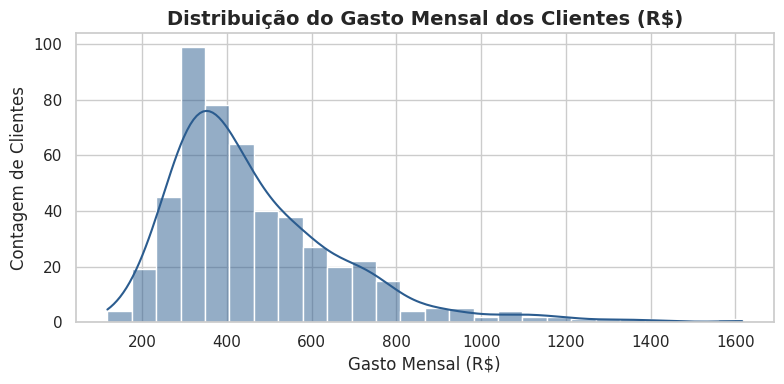
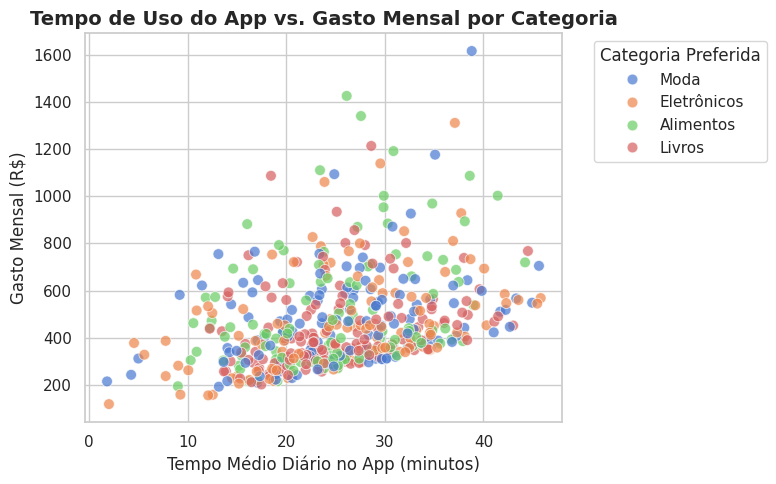
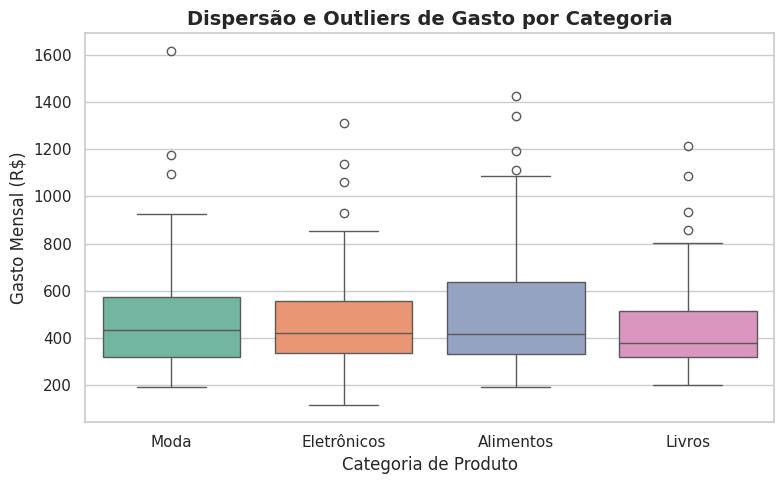
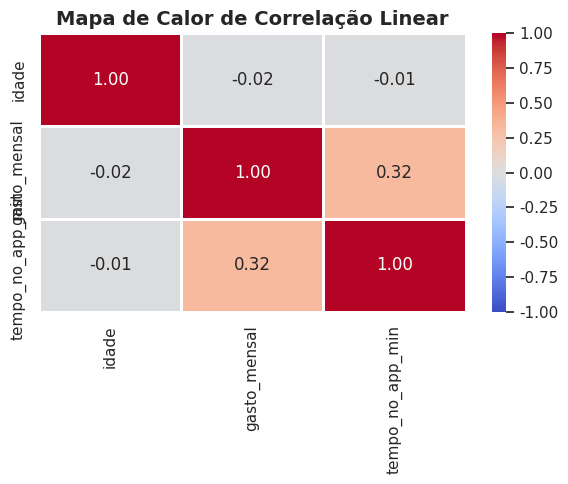

Python code for these plots, in order:
# ==============================================================================
# LIVRO: O B-A-BA da Ciência de Dados
# Capítulo 04: Visualização de Dados com Seaborn e Matplotlib
# Arquivo: 04_analise_exploratoria_eda.py
# ==============================================================================
# Repositório Oficial de Códigos do Livro
# Execute este arquivo localmente no VS Code ou copie para o Google Colab.
# ==============================================================================

import matplotlib.pyplot as plt
import seaborn as sns
import pandas as pd
import numpy as np

# Configurando o estilo visual moderno
sns.set_theme(style="whitegrid", palette="muted")
plt.rcParams["figure.figsize"] = (10, 6)

# Gerando dados sintéticos simulados de e-commerce
np.random.seed(42)
n_amostras = 500

dados_loja = pd.DataFrame({
    "idade": np.random.normal(35, 10, n_amostras).astype(int),
    "gasto_mensal": np.random.exponential(scale=200, size=n_amostras) + 50,
    "categoria_favorita": np.random.choice(["Eletrônicos", "Moda", "Alimentos", "Livros"], size=n_amostras),
    "tempo_no_app_min": np.random.normal(25, 8, n_amostras)
})

# Adicionando uma correlação positiva entre tempo no app e gasto
dados_loja["gasto_mensal"] += dados_loja["tempo_no_app_min"] * 8.5

# ----------------------------------------------------------------------------
# PRÓXIMO BLOCO DE CÓDIGO DO CAPÍTULO
# ----------------------------------------------------------------------------

plt.figure(figsize=(8, 4))
sns.histplot(data=dados_loja, x="gasto_mensal", kde=True, color="#2b5c8f")
plt.title("Distribuição do Gasto Mensal dos Clientes (R$)", fontsize=14, fontweight="bold")
plt.xlabel("Gasto Mensal (R$)")
plt.ylabel("Contagem de Clientes")
plt.tight_layout()
plt.show()

# ----------------------------------------------------------------------------
# PRÓXIMO BLOCO DE CÓDIGO DO CAPÍTULO
# ----------------------------------------------------------------------------

plt.figure(figsize=(8, 5))
sns.scatterplot(
    data=dados_loja, 
    x="tempo_no_app_min", 
    y="gasto_mensal", 
    hue="categoria_favorita", 
    alpha=0.7,
    s=60
)
plt.title("Tempo de Uso do App vs. Gasto Mensal por Categoria", fontsize=14, fontweight="bold")
plt.xlabel("Tempo Médio Diário no App (minutos)")
plt.ylabel("Gasto Mensal (R$)")
plt.legend(title="Categoria Preferida", bbox_to_anchor=(1.05, 1), loc="upper left")
plt.tight_layout()
plt.show()

# ----------------------------------------------------------------------------
# PRÓXIMO BLOCO DE CÓDIGO DO CAPÍTULO
# ----------------------------------------------------------------------------

plt.figure(figsize=(8, 5))
sns.boxplot(data=dados_loja, x="categoria_favorita", y="gasto_mensal", palette="Set2")
plt.title("Dispersão e Outliers de Gasto por Categoria", fontsize=14, fontweight="bold")
plt.xlabel("Categoria de Produto")
plt.ylabel("Gasto Mensal (R$)")
plt.tight_layout()
plt.show()

# ----------------------------------------------------------------------------
# PRÓXIMO BLOCO DE CÓDIGO DO CAPÍTULO
# ----------------------------------------------------------------------------

# Calculando a correlação apenas entre variáveis numéricas
correlacao = dados_loja[["idade", "gasto_mensal", "tempo_no_app_min"]].corr()

plt.figure(figsize=(6, 5))
sns.heatmap(correlacao, annot=True, cmap="coolwarm", fmt=".2f", vmin=-1, vmax=1, linewidths=1)
plt.title("Mapa de Calor de Correlação Linear", fontsize=14, fontweight="bold")
plt.tight_layout()
plt.show()
